The GitHub repository MHazza330/Computer-Vision contains a labelled image folder "dataset" with 2 categories: basket, bola basket. Examples follow, each with its label.

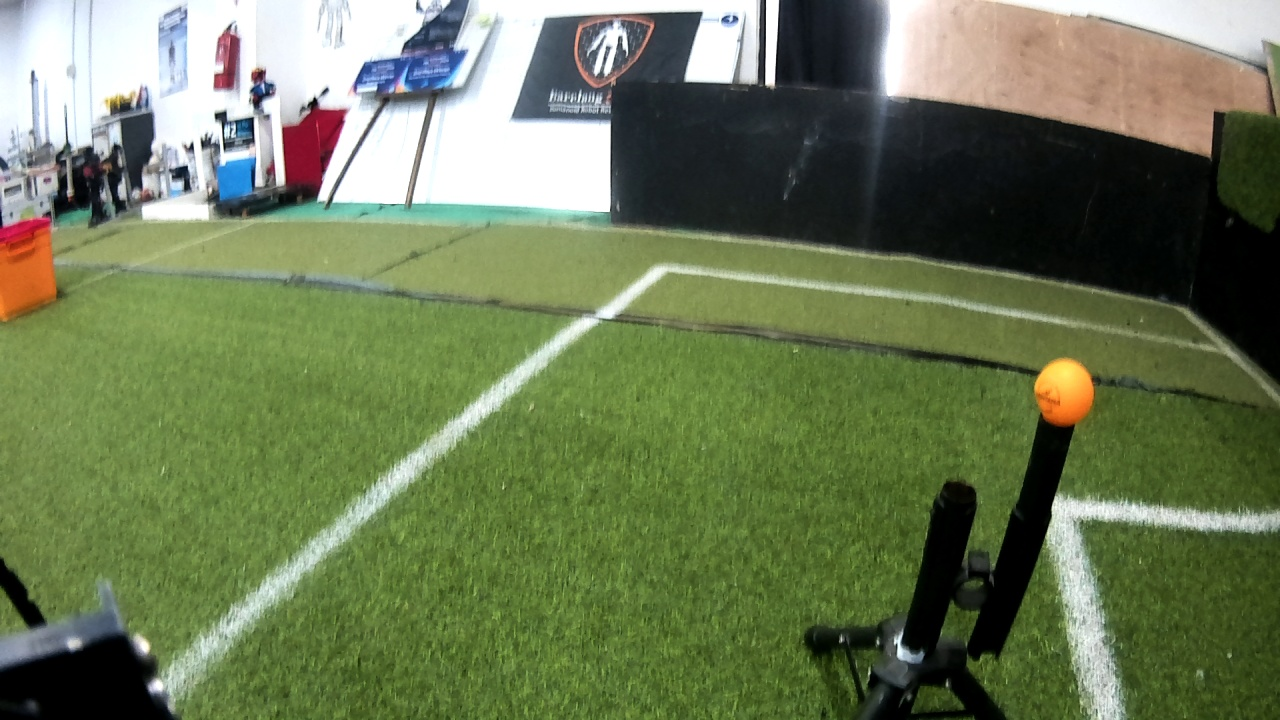
Label: bola basket

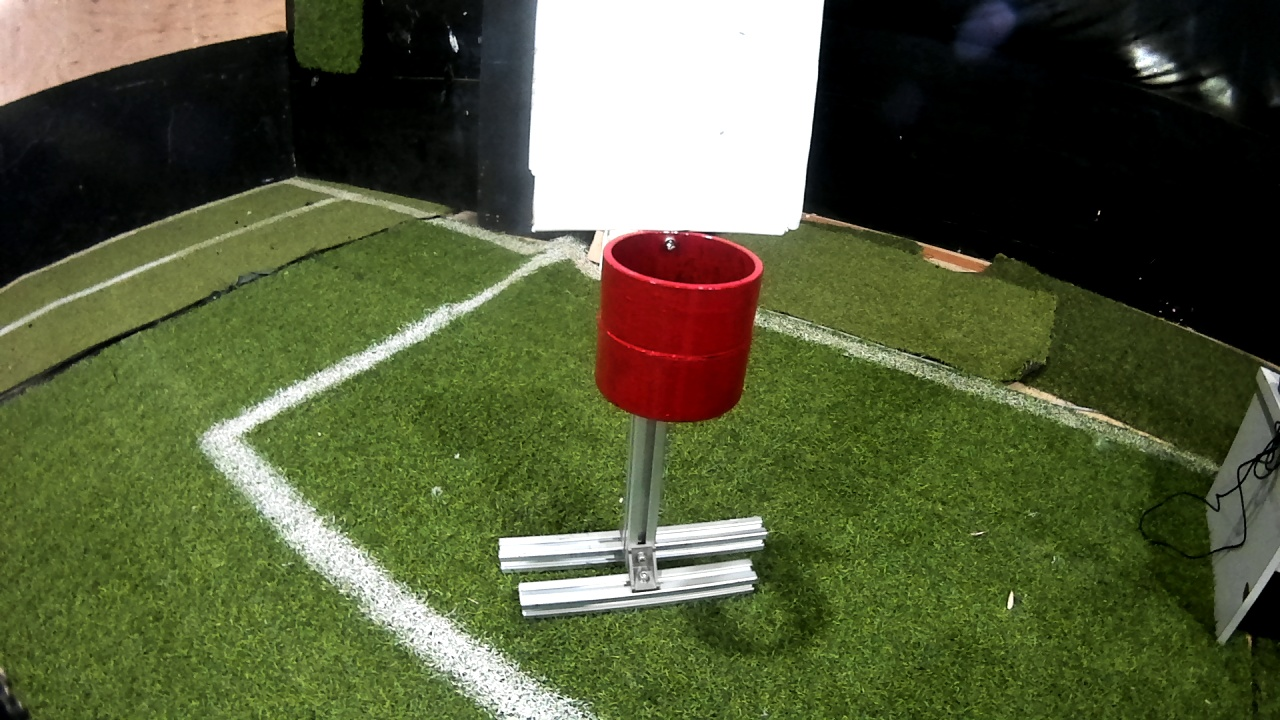
Label: basket

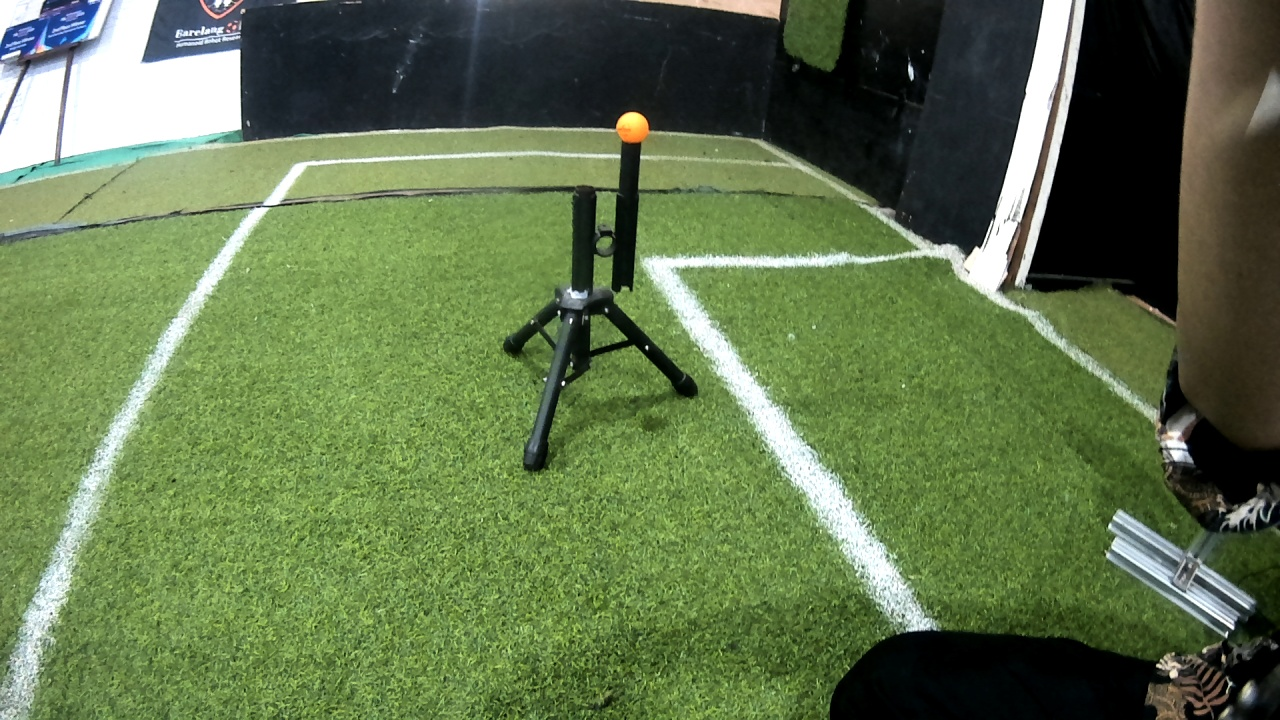
Label: bola basket

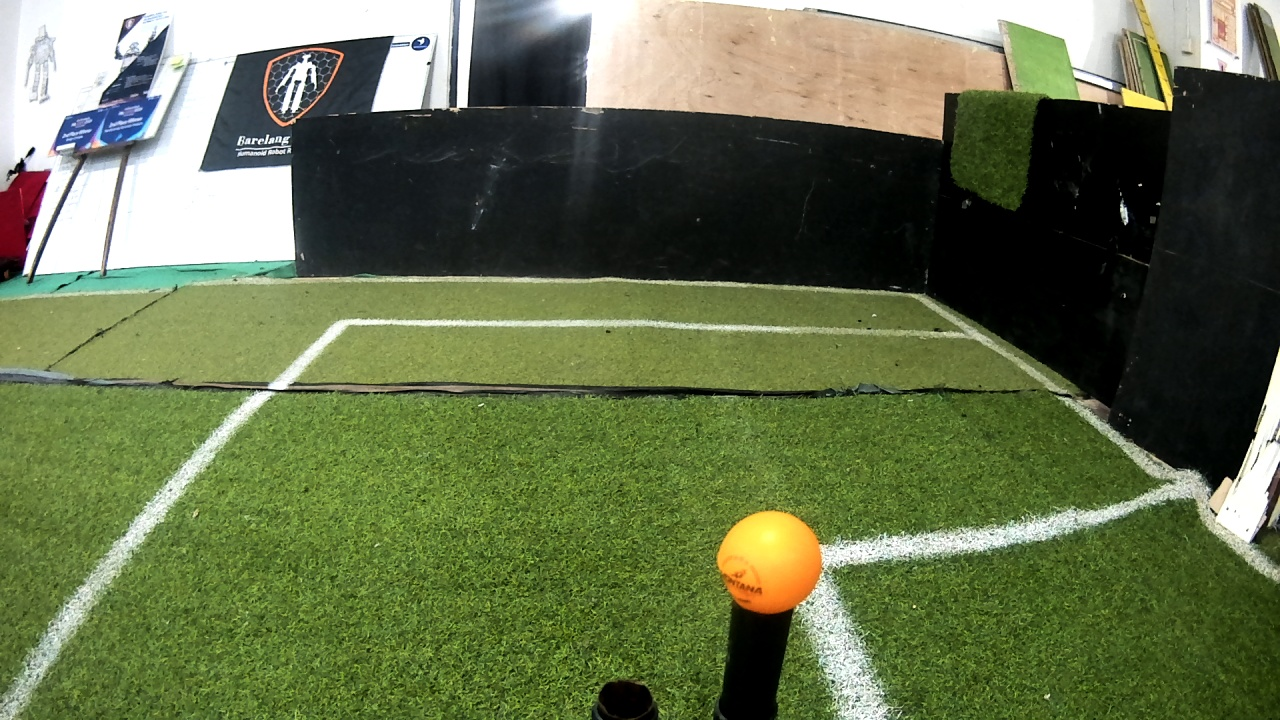
Label: bola basket

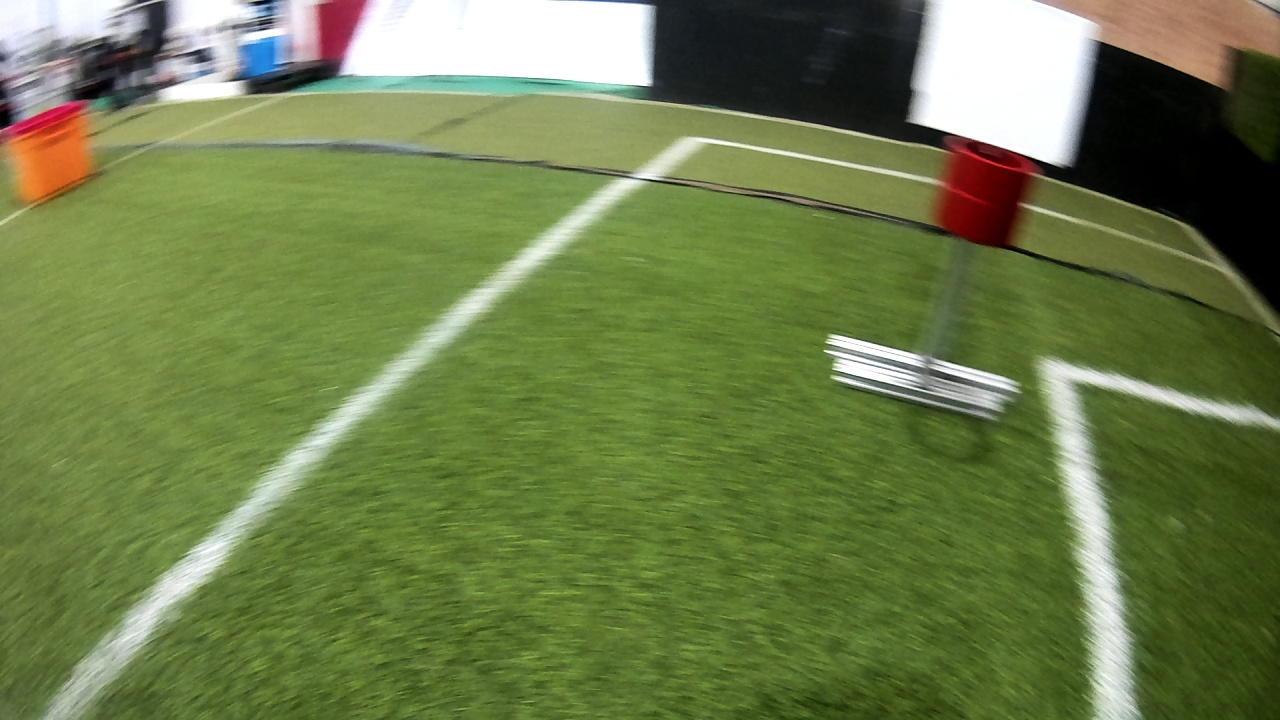
Label: basket

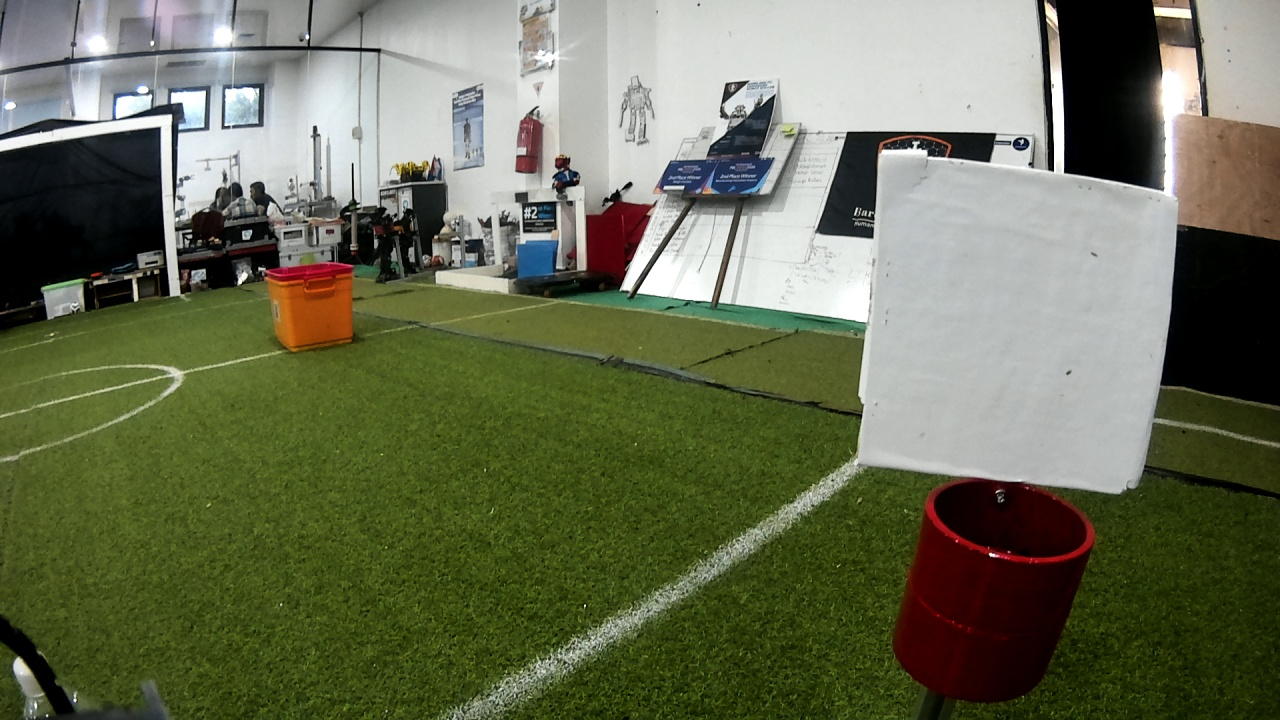
Label: basket
